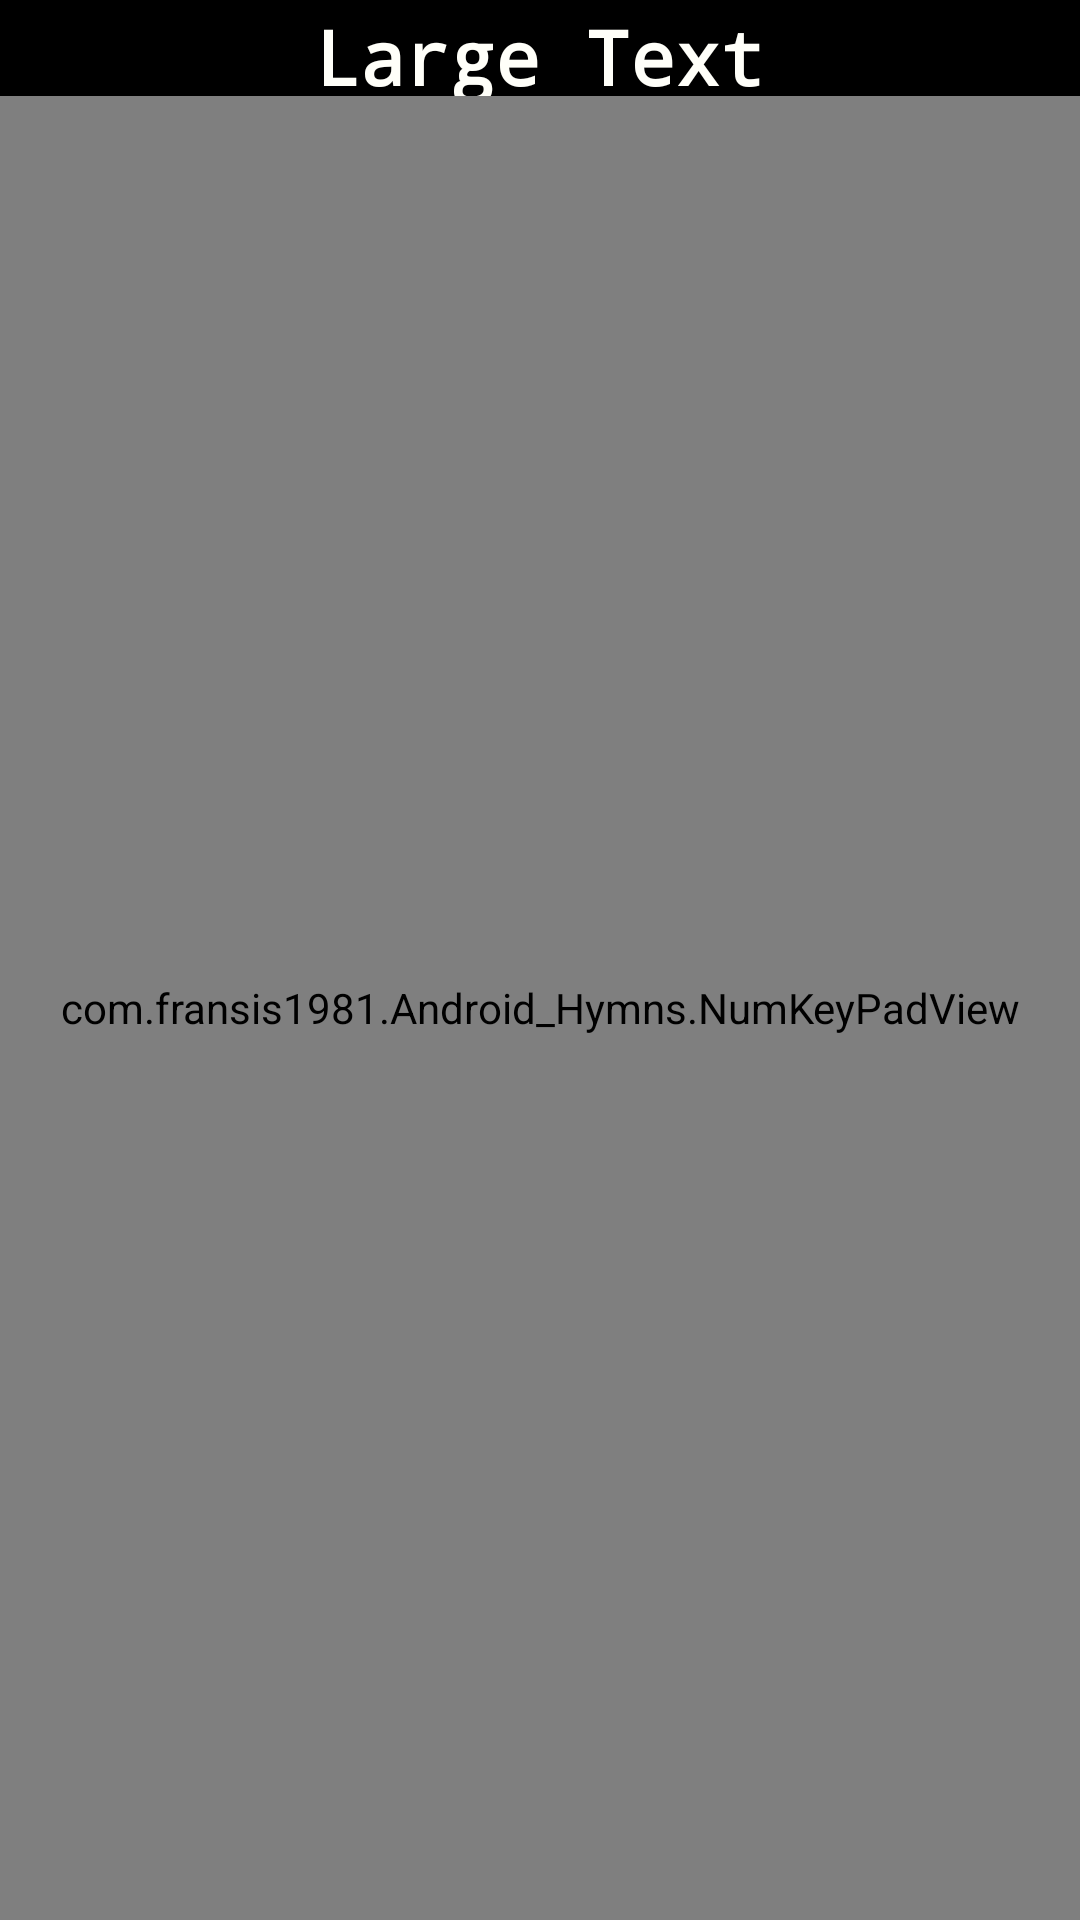

Layout XML and referenced resources for this Android screen:
<!-- AndroidManifest.xml: application theme HymnsAppMainStyle -->
<!-- res/layout/mainscreen_fragment_keypad.xml -->
<?xml version="1.0" encoding="utf-8"?>
<LinearLayout xmlns:android="http://schemas.android.com/apk/res/android"
              android:orientation="vertical"
              android:layout_width="match_parent"
              android:layout_height="match_parent">

    <TextView
            android:textAppearance="?android:attr/textAppearanceLarge"
            android:text="Large Text"
            android:id="@+id/txt_composed_number" android:layout_gravity="center_horizontal"
            style="@style/composedNumberBox_Style" android:textAlignment="center"/>
    <view android:layout_width="fill_parent"
          android:layout_height="fill_parent"
          class="com.fransis1981.Android_Hymns.NumKeyPadView"
          android:id="@+id/main_keypad"
          android:layout_gravity="center_horizontal"
          android:padding="@dimen/keypad_ExternalPadding"/>

</LinearLayout>
<!-- resources referenced by this layout -->
<resources>
  <dimen name="keypad_ExternalPadding">6dp</dimen>
  <style name="composedNumberBox_Style">
          <item name="android:layout_height">30sp</item>
          <item name="android:layout_width">150dp</item>
          <item name="android:textColor">#fffffff9</item>
          <item name="android:textSize">25sp</item>
          <item name="android:textStyle">bold</item>
          <item name="android:typeface">monospace</item>
          <item name="android:background">@drawable/composed_number_box_bg</item>
          <item name="android:padding">0dp</item>
          <item name="android:layout_marginTop">2dp</item>
      </style>
  <style name="HymnsAppMainStyle" parent="android:style/Theme.Holo">
          <item name="android:actionBarItemBackground">@drawable/selectable_background_hymns_actionbar_theme</item>
          <item name="android:actionBarStyle">@style/ActionBar.Transparent.Hymns_actionbar_theme</item>
          
      </style>
  <style name="ActionBar.Transparent.Hymns_actionbar_theme" parent="@android:style/Widget.Holo.ActionBar">
          <item name="android:background">@drawable/ab_transparent_hymns_actionbar_theme</item>
          <item name="android:progressBarStyle">@style/ProgressBar.Hymns_actionbar_theme</item>
      </style>
  <style name="ProgressBar.Hymns_actionbar_theme" parent="@android:style/Widget.Holo.ProgressBar.Horizontal">
          <item name="android:progressDrawable">@drawable/progress_horizontal_hymns_actionbar_theme</item>
      </style>
</resources>
